Run: headless pygame with SDL's dummy video driver; simulated clock (each Clock.tick advances the game by its frame time, no real sleeping); random seed 0; keys injected as events and as key.get_pressed() state; mouse plan: one left click at the window centre at the start of phase 2, then a move to the lower-right quarter at the start of phase 3.
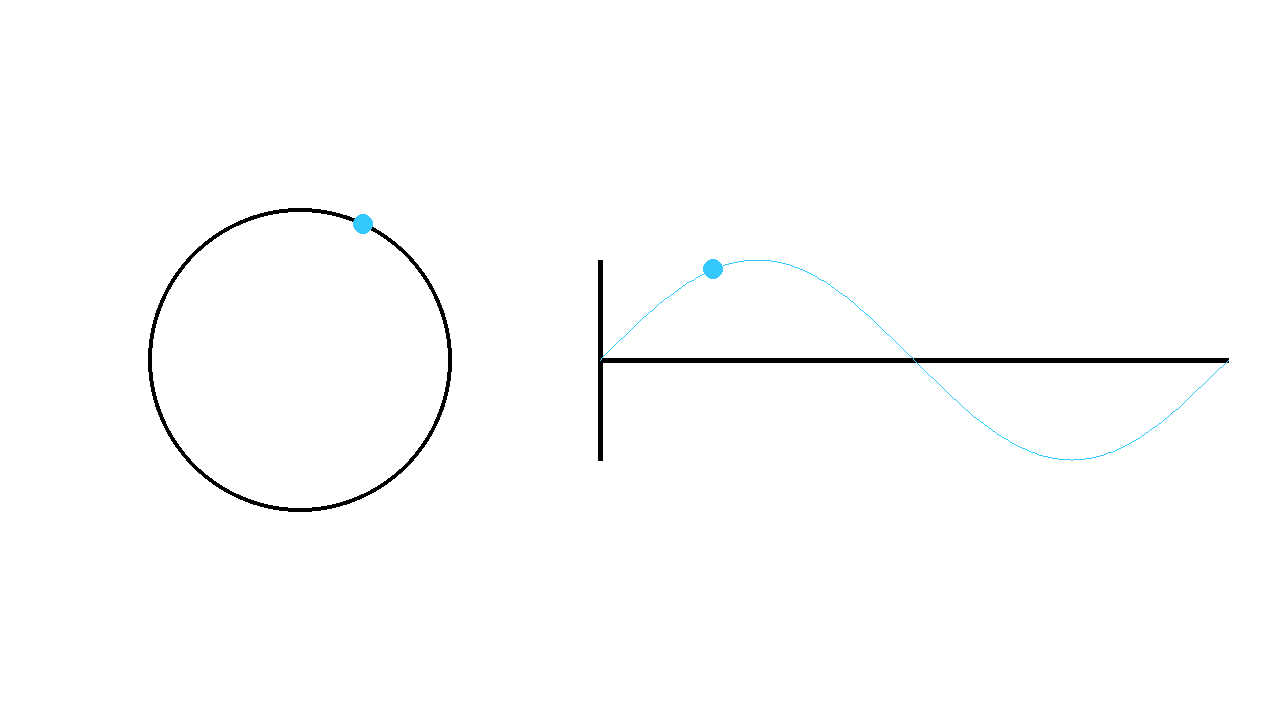
Frame 1 of 4 · flips 1–60 · no input
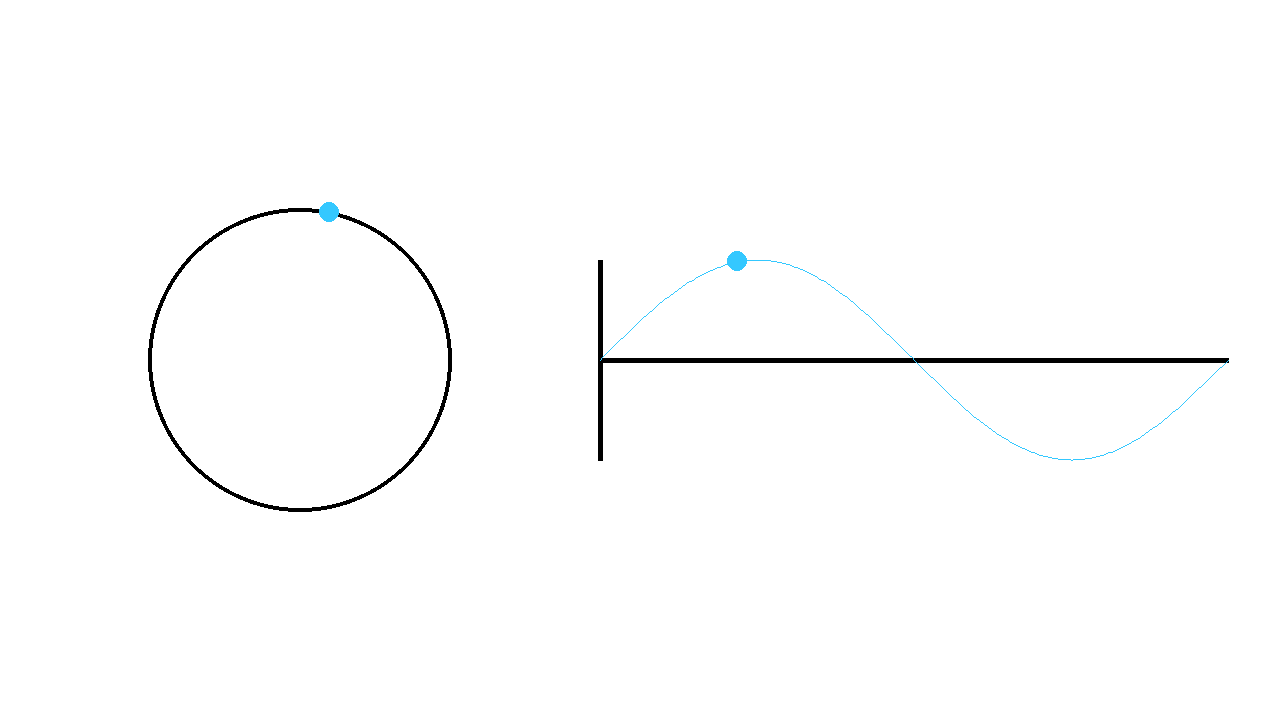
Frame 2 of 4 · flips 61–180 · clicked the window centre · tapped SPACE, RETURN · held RIGHT (→), D
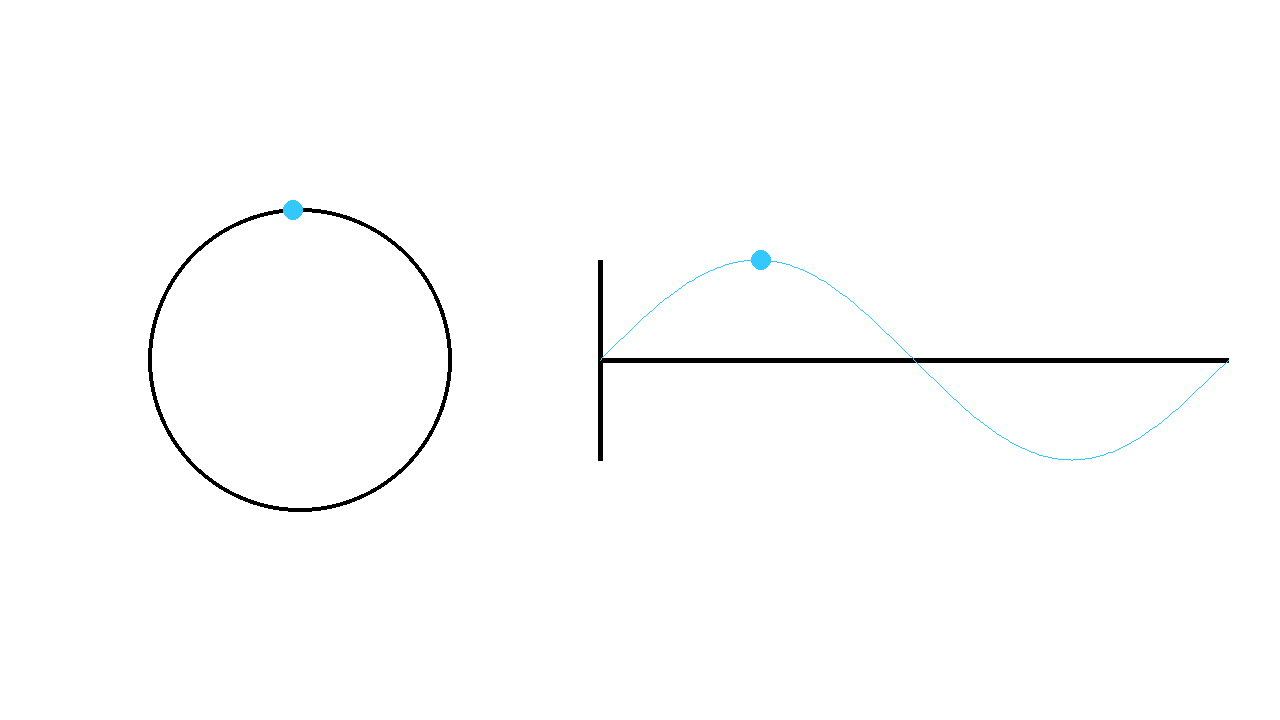
Frame 3 of 4 · flips 181–300 · moved the mouse to the lower-right quarter · held DOWN (↓), S
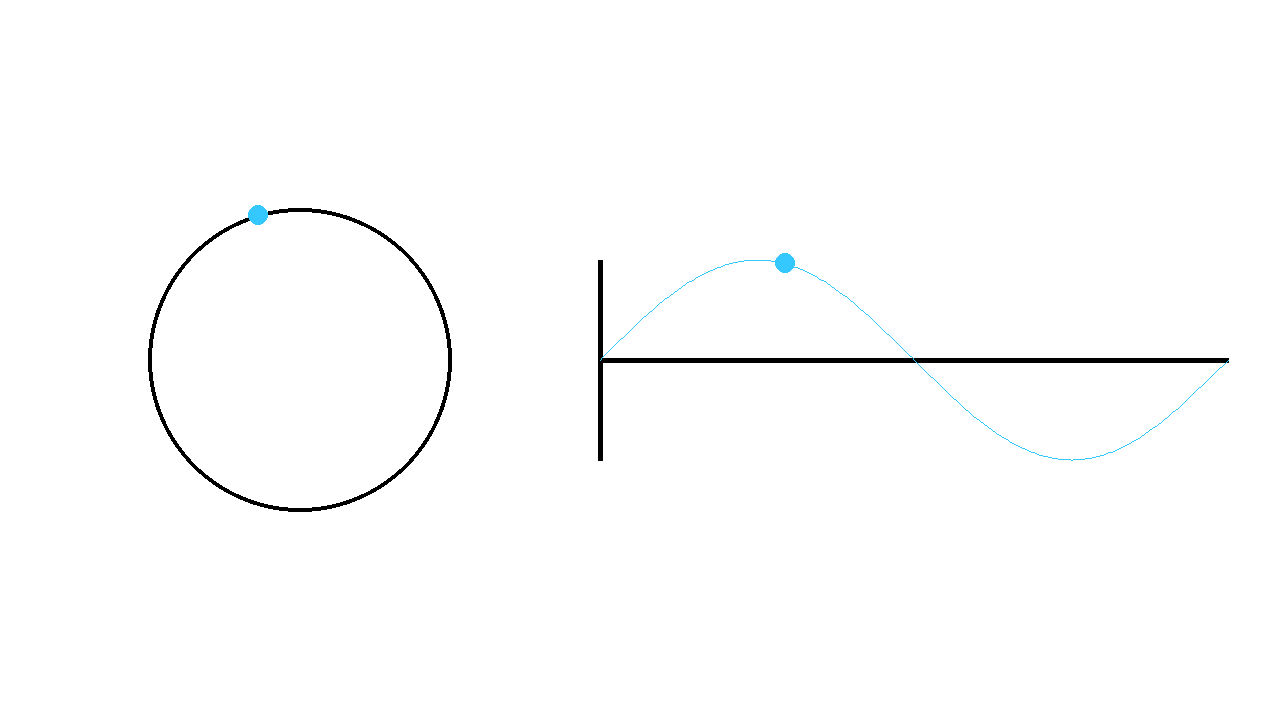
Frame 4 of 4 · flips 301–420 · held LEFT (←), A, UP (↑), W

The pygame program that drew these frames:

import pygame
import math

# pygame setup
pygame.init()
window = pygame.display.set_mode((1280, 720))
clock = pygame.time.Clock()
CIRCLE_RADIUS = 150
CIRCLE_CENTER = (300, 360)
ORIGIN = (600, 360)
SCALE = 100
X_MAX = 2 * math.pi
DOT_RADIUS = 10
LINE_AMOUNT = 300
DOT_SPEED = 0.00025  # rad / ms


def phasor_dot_coordinates(psi):
    return (
                CIRCLE_CENTER[0] + CIRCLE_RADIUS * math.cos(psi), 
                CIRCLE_CENTER[1] - CIRCLE_RADIUS * math.sin(psi)
    )


def sine_wave_dot_coordinates(psi):
    return (
                psi * SCALE + ORIGIN[0],
                -math.sin(psi) * SCALE + ORIGIN[1]
    )

# main function
def main():
    running = True
    drag = False
    psi = 1
    dt = 60

    while running:
        events = pygame.event.get()

        for event in events:
            if event.type == pygame.MOUSEBUTTONDOWN:
                mouse_x, mouse_y = event.pos
                dot_x, dot_y = phasor_dot_coordinates(psi)
                dist = math.sqrt((dot_x - mouse_x)**2 + (dot_y - mouse_y)**2)
                
                if dist < DOT_RADIUS * 1.5:
                    drag = True
            
            if event.type == pygame.MOUSEBUTTONUP:
                drag = False

            if event.type == pygame.MOUSEMOTION and drag:
                mouse_x, mouse_y = event.pos
                psi = math.atan2(-(mouse_y - CIRCLE_CENTER[1]), mouse_x - CIRCLE_CENTER[0])
                if psi < 0:
                    psi += 2 * math.pi

            if event.type == pygame.QUIT:
                running = False

        if not drag:
            psi += 0.00025 * dt

        if psi > 2 * math.pi:
            psi -= 2 * math.pi

        window.fill("white")
        # phasor circle
        pygame.draw.circle(window, (0, 0, 0), CIRCLE_CENTER, CIRCLE_RADIUS + 2, 4)
        # axes
        pygame.draw.line(window, (0, 0, 0), (ORIGIN[0], ORIGIN[1] - SCALE), (ORIGIN[0], ORIGIN[1] + SCALE), 5)
        pygame.draw.line(window, (0, 0, 0), ORIGIN, (ORIGIN[0] + X_MAX * SCALE, ORIGIN[1]), 5)
        # phasor dot
        pygame.draw.circle(
            window, 
            (52, 200, 255), 
            phasor_dot_coordinates(psi), 
            DOT_RADIUS
        )
        # sine wave dot
        pygame.draw.circle(
            window, 
            (52, 200, 255), 
            sine_wave_dot_coordinates(psi), 
            DOT_RADIUS
        )

        for i in range(LINE_AMOUNT):
            t1 = i / LINE_AMOUNT
            t2 = (i + 1) / LINE_AMOUNT
            t1 *= 2 * math.pi
            t2 *= 2 * math.pi
            pygame.draw.line(
                window, 
                (52, 200, 255), 
                sine_wave_dot_coordinates(t1),
                sine_wave_dot_coordinates(t2)
            )

        pygame.display.flip()
        pygame.display.update()
        dt = clock.tick(60)

    pygame.quit()


if __name__ == "__main__":
    main()
